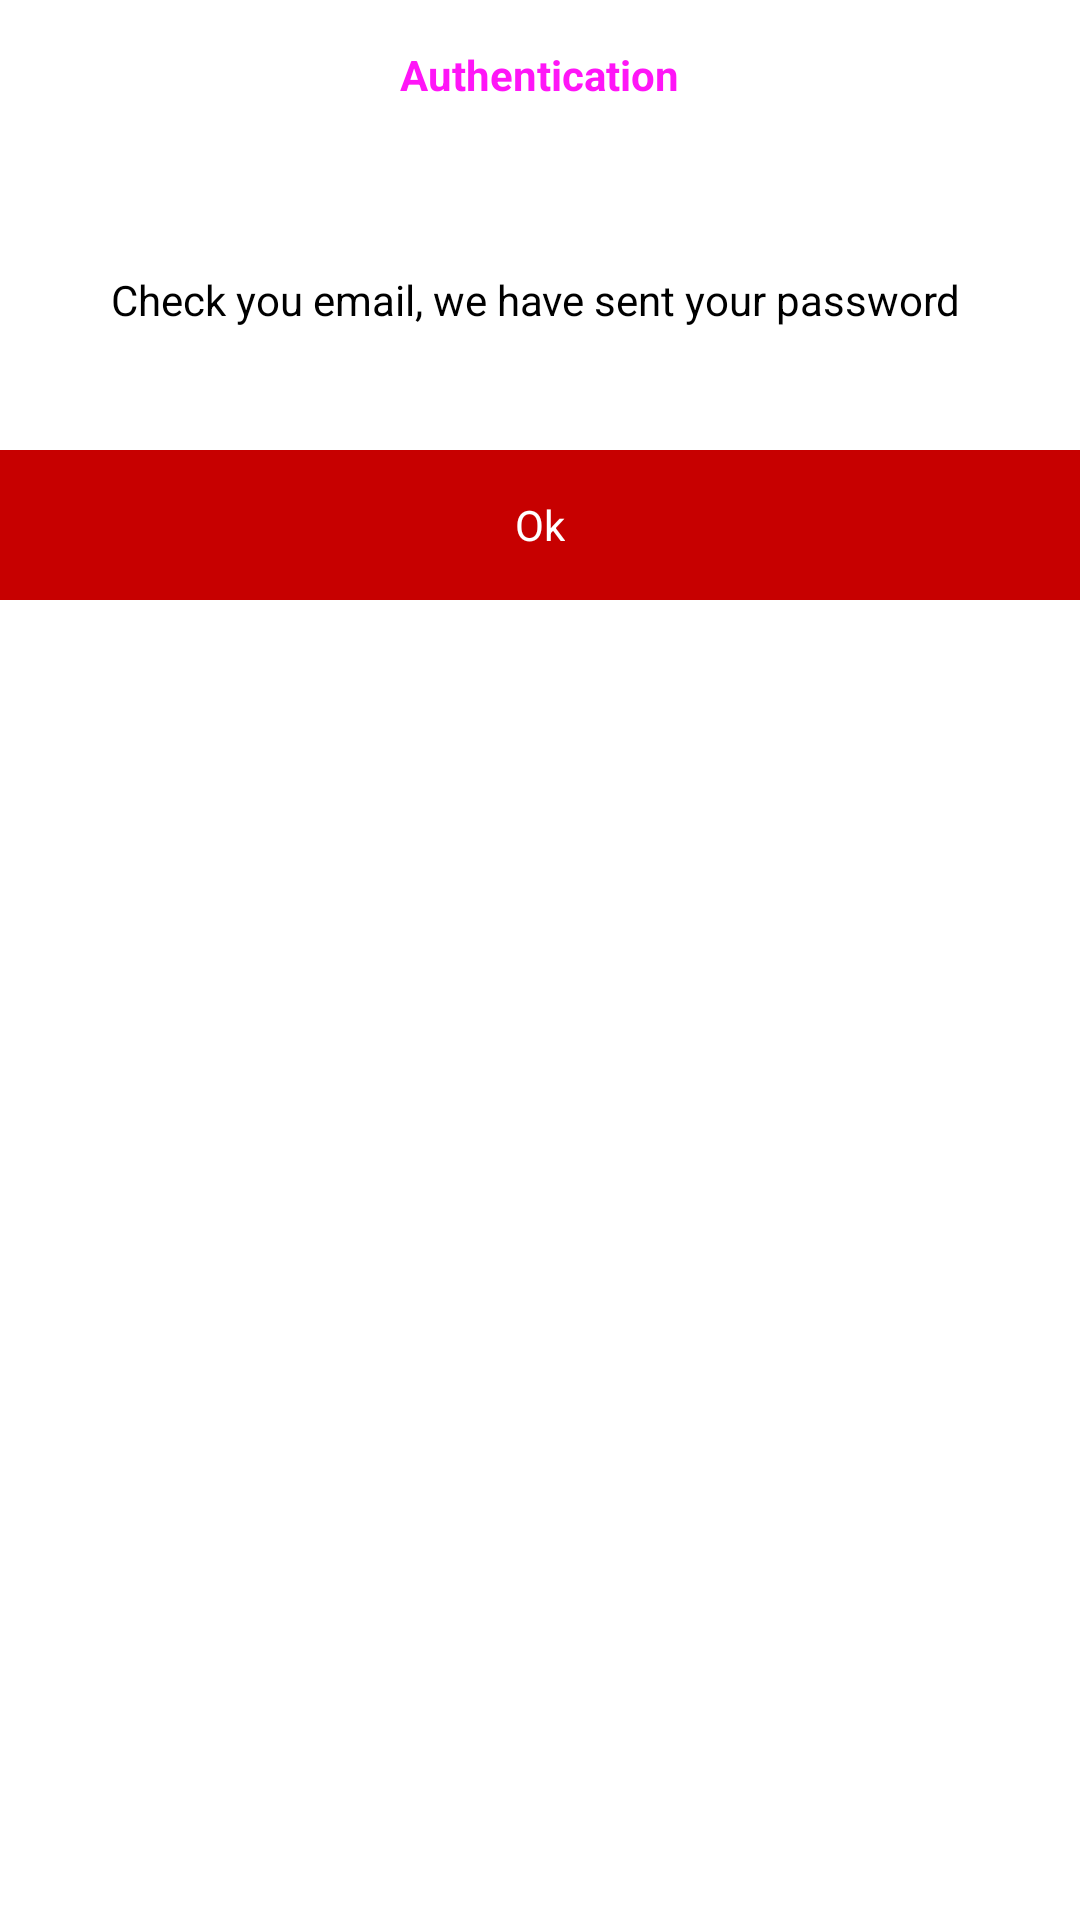

Here is an Android app screen rendered from its layout file. Give the layout XML and the strings, colors and styles it references.
<!-- AndroidManifest.xml: application theme AppTheme -->
<!-- res/layout/dialog_connection_loss.xml -->
<?xml version="1.0" encoding="utf-8"?>
<LinearLayout
    xmlns:android="http://schemas.android.com/apk/res/android"
    android:layout_width="match_parent"
    android:layout_height="match_parent"
    android:orientation="vertical"
    android:layout_marginRight="50dp"
    android:layout_marginLeft="50dp"
    android:weightSum="10">

    <LinearLayout
        android:layout_width="match_parent"
        android:layout_height="50dp"
        android:gravity="center">

        <TextView
            android:layout_width="wrap_content"
            android:layout_height="wrap_content"
            android:text="Authentication"
            android:textStyle="bold"
            android:textColor="#ff15f7"
            android:textSize="14sp"
            android:gravity="center"/>
    </LinearLayout>

    <LinearLayout
        android:layout_width="match_parent"
        android:layout_height="100dp"
        android:gravity="center">
        <TextView
            android:layout_width="wrap_content"
            android:layout_height="wrap_content"
            android:textColor="@android:color/black"
            android:text="Check you email, we have sent your password "
            android:textSize="14sp"
            android:gravity="center"/>
    </LinearLayout>

    <LinearLayout
        android:layout_width="match_parent"
        android:layout_height="50dp"
        android:id="@+id/ok"
        android:background="@color/red"
        android:gravity="center">

        <TextView
            android:layout_width="wrap_content"
            android:layout_height="wrap_content"
            android:text="Ok"
            android:onClick="resetPassword"
            android:textColor="@android:color/white"
            android:textSize="14sp"
            android:gravity="center"/>
    </LinearLayout>

</LinearLayout>
<!-- resources referenced by this layout -->
<resources>
  <color name="red">#c70000</color>
</resources>
